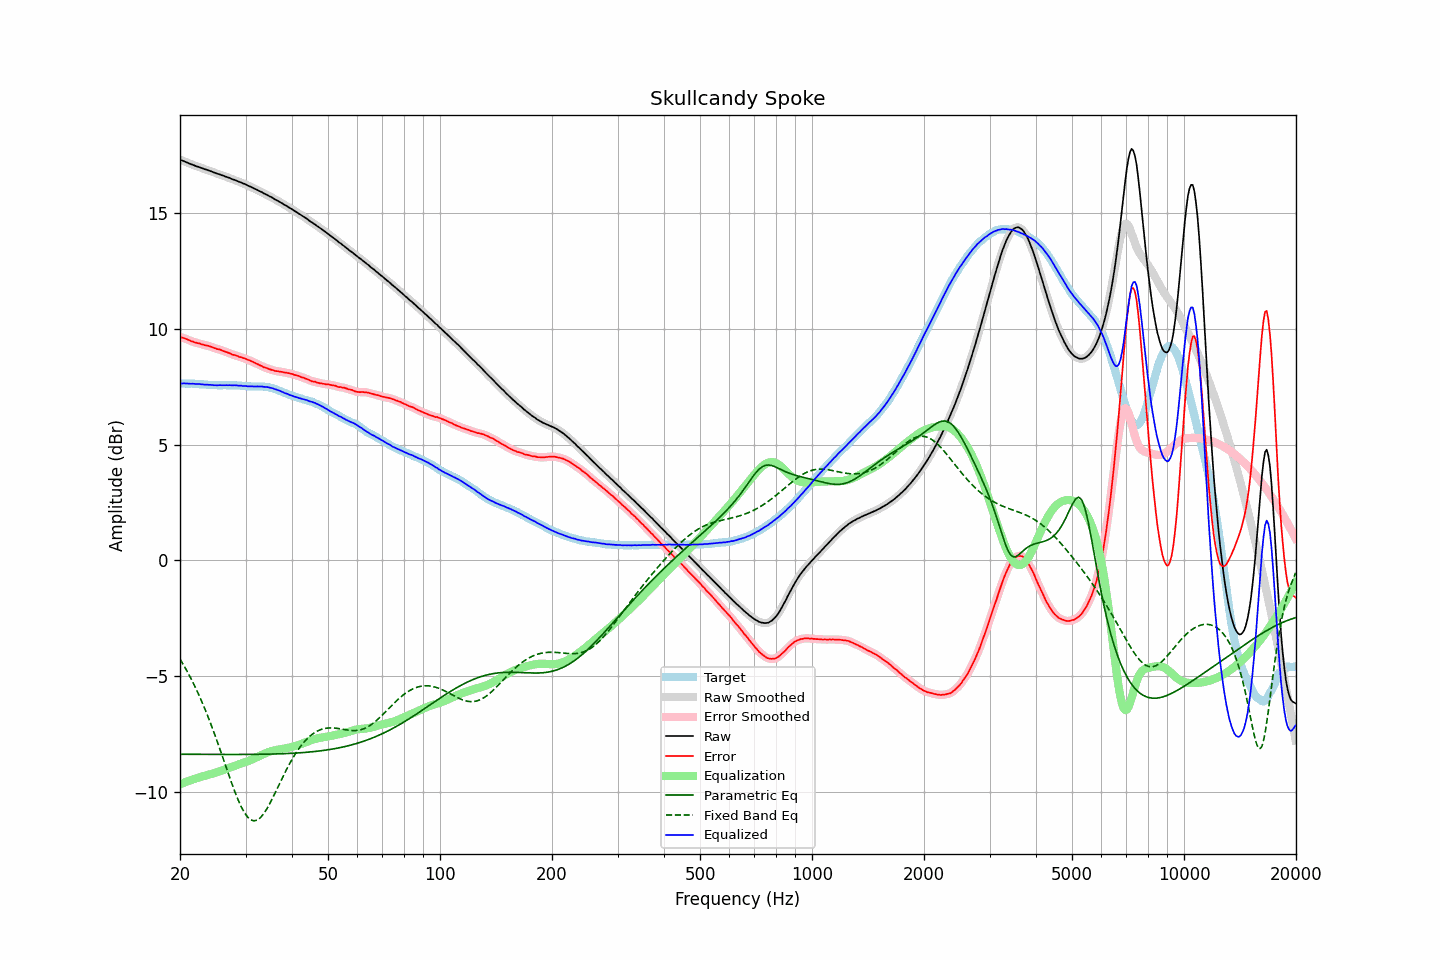

The file beside this chart, header and first rows:
frequency, raw, error, smoothed, error_smoothed, equalization, parametric_eq, fixed_band_eq, equalized_raw, equalized_smoothed, target
20.00, 17.28, 9.65, 17.28, 9.64, -9.65, -8.35, -4.25, 7.63, 7.63, 7.63
20.20, 17.25, 9.62, 17.25, 9.62, -9.62, -8.35, -4.37, 7.63, 7.63, 7.63
20.40, 17.23, 9.60, 17.23, 9.60, -9.59, -8.36, -4.48, 7.64, 7.63, 7.63
20.61, 17.20, 9.57, 17.20, 9.57, -9.56, -8.36, -4.60, 7.63, 7.63, 7.63
20.81, 17.17, 9.55, 17.17, 9.55, -9.54, -8.36, -4.72, 7.63, 7.63, 7.62
21.02, 17.14, 9.52, 17.14, 9.51, -9.51, -8.36, -4.85, 7.63, 7.63, 7.62
21.23, 17.11, 9.49, 17.11, 9.49, -9.49, -8.36, -4.98, 7.62, 7.62, 7.62
21.44, 17.08, 9.45, 17.08, 9.46, -9.46, -8.36, -5.11, 7.62, 7.62, 7.63
21.66, 17.06, 9.44, 17.05, 9.43, -9.44, -8.36, -5.25, 7.62, 7.62, 7.62
21.87, 17.03, 9.41, 17.03, 9.41, -9.41, -8.36, -5.39, 7.61, 7.61, 7.62
22.09, 17.00, 9.39, 17.00, 9.39, -9.39, -8.36, -5.54, 7.61, 7.61, 7.61
22.31, 16.98, 9.37, 16.98, 9.37, -9.37, -8.36, -5.69, 7.61, 7.61, 7.61
22.54, 16.96, 9.36, 16.96, 9.35, -9.35, -8.36, -5.84, 7.61, 7.61, 7.60
22.76, 16.93, 9.33, 16.93, 9.33, -9.33, -8.36, -6.00, 7.60, 7.60, 7.60
22.99, 16.91, 9.31, 16.91, 9.31, -9.32, -8.36, -6.15, 7.59, 7.59, 7.60
23.22, 16.88, 9.29, 16.88, 9.29, -9.30, -8.36, -6.32, 7.58, 7.59, 7.59
23.45, 16.86, 9.27, 16.86, 9.28, -9.28, -8.36, -6.49, 7.58, 7.58, 7.59
23.69, 16.84, 9.26, 16.84, 9.26, -9.26, -8.36, -6.66, 7.58, 7.58, 7.58
23.92, 16.81, 9.24, 16.81, 9.24, -9.24, -8.36, -6.84, 7.57, 7.58, 7.57
24.16, 16.79, 9.22, 16.79, 9.22, -9.22, -8.36, -7.02, 7.57, 7.57, 7.56
24.40, 16.76, 9.20, 16.76, 9.20, -9.20, -8.36, -7.20, 7.56, 7.56, 7.56
24.65, 16.73, 9.17, 16.73, 9.17, -9.17, -8.36, -7.39, 7.56, 7.56, 7.56
24.89, 16.71, 9.15, 16.71, 9.14, -9.15, -8.36, -7.58, 7.56, 7.55, 7.56
25.14, 16.68, 9.12, 16.68, 9.12, -9.13, -8.36, -7.77, 7.55, 7.55, 7.56
25.39, 16.66, 9.11, 16.66, 9.11, -9.10, -8.36, -7.97, 7.55, 7.56, 7.55
25.65, 16.64, 9.09, 16.64, 9.09, -9.08, -8.36, -8.17, 7.56, 7.56, 7.55
25.91, 16.61, 9.06, 16.61, 9.06, -9.06, -8.36, -8.37, 7.55, 7.56, 7.55
26.16, 16.59, 9.03, 16.59, 9.03, -9.03, -8.36, -8.57, 7.56, 7.56, 7.56
26.43, 16.56, 9.00, 16.56, 9.00, -9.01, -8.36, -8.77, 7.55, 7.55, 7.56
26.69, 16.54, 8.98, 16.54, 8.98, -8.98, -8.36, -8.97, 7.56, 7.56, 7.56
26.96, 16.51, 8.95, 16.51, 8.96, -8.95, -8.36, -9.17, 7.55, 7.56, 7.56
27.23, 16.49, 8.94, 16.48, 8.93, -8.93, -8.36, -9.37, 7.56, 7.55, 7.55
27.50, 16.45, 8.90, 16.46, 8.90, -8.90, -8.36, -9.57, 7.55, 7.55, 7.55
27.77, 16.43, 8.87, 16.43, 8.87, -8.88, -8.36, -9.76, 7.55, 7.55, 7.56
28.05, 16.41, 8.86, 16.40, 8.85, -8.85, -8.36, -9.95, 7.56, 7.55, 7.55
28.33, 16.38, 8.83, 16.38, 8.83, -8.83, -8.36, -10.12, 7.55, 7.55, 7.55
28.62, 16.35, 8.81, 16.35, 8.81, -8.81, -8.36, -10.30, 7.54, 7.55, 7.54
28.90, 16.32, 8.77, 16.32, 8.78, -8.78, -8.36, -10.45, 7.54, 7.54, 7.55
29.19, 16.30, 8.76, 16.29, 8.76, -8.76, -8.36, -10.61, 7.54, 7.53, 7.54
29.48, 16.26, 8.74, 16.27, 8.74, -8.74, -8.36, -10.74, 7.52, 7.53, 7.52
29.78, 16.24, 8.72, 16.24, 8.72, -8.71, -8.36, -10.86, 7.53, 7.52, 7.52
30.08, 16.21, 8.69, 16.20, 8.69, -8.69, -8.36, -10.96, 7.52, 7.52, 7.52
30.38, 16.17, 8.66, 16.17, 8.66, -8.66, -8.36, -11.06, 7.51, 7.51, 7.51
30.68, 16.14, 8.63, 16.14, 8.63, -8.63, -8.36, -11.12, 7.51, 7.51, 7.51
30.99, 16.11, 8.60, 16.11, 8.60, -8.60, -8.36, -11.18, 7.51, 7.50, 7.51
31.30, 16.08, 8.58, 16.08, 8.57, -8.57, -8.36, -11.21, 7.51, 7.50, 7.50
31.61, 16.04, 8.54, 16.04, 8.54, -8.54, -8.36, -11.22, 7.50, 7.50, 7.50
31.93, 16.01, 8.51, 16.01, 8.51, -8.51, -8.36, -11.21, 7.50, 7.50, 7.50
32.24, 15.98, 8.47, 15.97, 8.47, -8.47, -8.36, -11.19, 7.51, 7.50, 7.51
32.57, 15.94, 8.44, 15.94, 8.44, -8.44, -8.36, -11.14, 7.50, 7.50, 7.50
32.89, 15.91, 8.41, 15.91, 8.41, -8.41, -8.36, -11.09, 7.50, 7.50, 7.50
33.22, 15.88, 8.38, 15.87, 8.37, -8.38, -8.35, -11.01, 7.50, 7.50, 7.50
33.55, 15.83, 8.33, 15.84, 8.34, -8.34, -8.35, -10.92, 7.48, 7.49, 7.50
33.89, 15.80, 8.31, 15.80, 8.31, -8.32, -8.35, -10.82, 7.48, 7.48, 7.49
34.23, 15.77, 8.30, 15.76, 8.29, -8.29, -8.35, -10.71, 7.48, 7.48, 7.47
34.57, 15.73, 8.26, 15.73, 8.26, -8.26, -8.35, -10.59, 7.47, 7.47, 7.47
34.92, 15.69, 8.24, 15.69, 8.24, -8.24, -8.35, -10.46, 7.45, 7.46, 7.45
35.27, 15.66, 8.22, 15.65, 8.22, -8.22, -8.35, -10.33, 7.44, 7.44, 7.44
35.62, 15.62, 8.21, 15.62, 8.20, -8.20, -8.34, -10.19, 7.42, 7.42, 7.41
35.97, 15.57, 8.17, 15.58, 8.18, -8.18, -8.34, -10.04, 7.38, 7.39, 7.40
... 635 more rows
